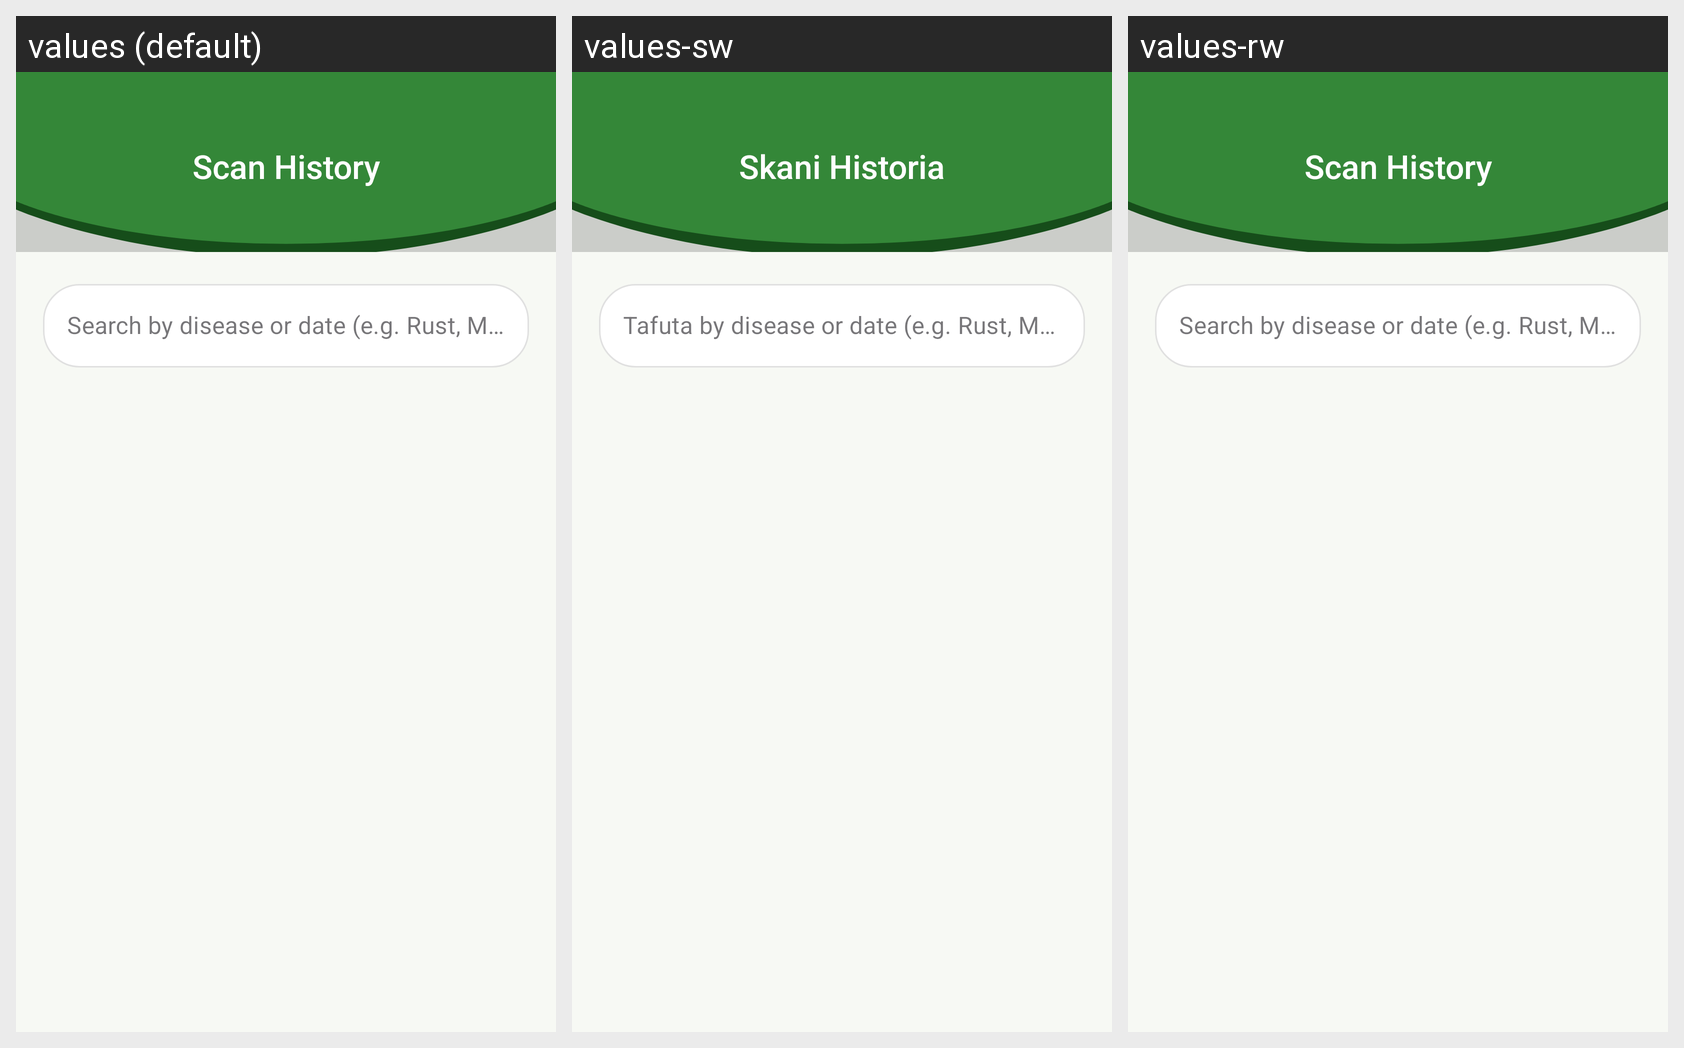

The same Android screen rendered under several of its app's locales, left to right. List the strings drawn on it with the default value and each locale's translation.
Android screen res/layout/activity_history.xml rendered under 3 locales, left to right: values (default), values-sw, values-rw. Device: Nexus 5 (rendered at 1080×1920; each locale shown at half size, 540×960, under a caption strip naming it); theme Theme.CoffeeDiseasesDetection.
Strings drawn on this screen, with the default value and each locale's value (text and hints the layout hard-codes, and strings that could not be matched under every locale, appear in the picture but are not listed):

scan_history_title
  values: Scan History
  values-sw: Skani Historia
  values-rw: Scan History  [not translated; the default value is used]

history_search_hint
  values: Search by disease or date (e.g. Rust, May 2026)
  values-sw: Tafuta by disease or date (e.g. Rust, May 2026)
  values-rw: Search by disease or date (e.g. Rust, May 2026)  [not translated; the default value is used]
